pico-8 play session: no input (idle), after a click and taps of 🅾, ❎, 🅾+❎, 🅾 in the second before t = 0

[t = 1 s] idle ~1s (no d-pad/buttons)
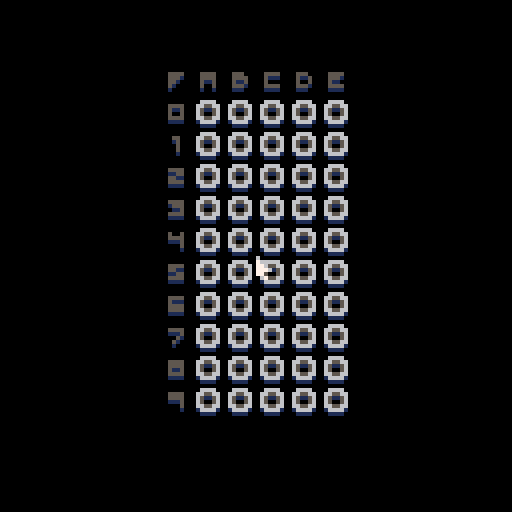

pico-8 cartridge
version 38
__lua__
--breadboard
--by zap

--milestones:
--wiring
--battery
--power/flow
--leds
--buttons
--gates (nand)
--backdrop

--ol={} --port list
--pl={} --plug list
rl={} --row list
h={}  --hand
pq={} --print queue

--<put constants here>

poke(24365,1)

function _init()
-- local p={}
-- p.x,p.y=36,36
-- p.w,p.h=8,8
-- add(pl,p)
-- h.p=nil
end

function _update()
 processinput()
 simulate()
end

function _draw()
 cls()
 drawboard()
 drawwires()
 drawhand()
 for p in all(pq) do
  print(p)
 end
 pq={}
end

-->8
--domain

--function getports()
-- --is this needed?
-- --encode into map?
--end

--function getplugs()
-- for i=0,15 do
--  for j=0,15 do
--   local s=mget(i,j)
--  end
-- end
-- --add to pl
--end

--function getcords()
-- --match pairs
-- --add to cl
--end

function processinput()
 h.x=stat(32)
 h.y=stat(33)
 local k=h.l
 h.l=stat(34)==1
-- if not k and h.l then
--  if(not h.p) grab()
-- elseif k and h.l then
--  if(h.p) drag()
-- elseif k and not h.l then
--  if(h.p) drop()
-- end
end

function grab()
-- for p in all(pl) do
--  if(abb(h,p)) h.p=p
-- end
end

function drag()
-- h.p.x=h.x-4
-- h.p.y=h.y-4
end

function drop()
-- local mx=flr((h.p.x+4)/8)
-- local my=flr((h.p.y+4)/8)
-- if fget(mget(mx,my),0) then
--  h.p.x=mx*8
--  h.p.y=my*8
-- end
-- h.p=nil
end

function simulate()
 --verlet integration?
end

function drawboard()
 map(0,0,0,0,16,16)
end

--function drawplugs()
-- for p in all(pl) do
--  spr(2,p.x,p.y)
-- end
--end

function drawwires()
end

function drawhand()
 spr(3,h.x,h.y) 
 --make grabby?
end

-->8
--universal

function abb(a,b)
 return not (
  a.x>b.x+b.w or
  a.x<b.x or
  a.y>b.y+b.h or
  a.y<b.y
 )
end
__gfx__
00000000000000000000000060000000000000000000000000000000000000000000000000000000000000000000000000000000000000000000000000000000
00000000006666000000000076000000000000000000000000000000000000000000000000000000000000000000000000000000000000000000000000000000
00700700066556600008800077600000000880000000000000555500005550000055550000555000005555000000000000055000005555000055550000500500
0007700006511560008ee200777600000088880000cccc0000555500005555000051110000511500005551000000000000015000001155000015550000555500
0007700006500560008ee200770000000088880000cccc0000511500005115000050000000500500005110000000000000005000005511000001150000111500
00700700066556600002200000700000002882000011110000500500005551000055550000555100005555000000000000005000005555000055550000000500
00000000016666100000000000000000000220000000000000100100001110000011110000111000001111000000000000001000001111000011110000000100
00000000001111000000000000000000000000000000000000000000000000000000000000000000000000000000000000000000000000000000000000000000
00000000000000000000000000000000000000000000000000000000000000000000000000000000000000000000000000000000000000000000000000000000
00000000000000000000000000000000000000000000000000000000000000000000000000000000000000000000000000000000000000000000000000000000
00555500005555000055550000555500005555000055550000555500111111110000000000000000000000000000000000000000000000000000000000000000
00551100005111000011150000555500005555000051150000555100111111110000000000000000000000000000000000000000000000000000000000000000
00115500005555000000510000511500001115000050050000551000111111110000000000000000000000000000000000000000000000000000000000000000
00555500005555000005100000555500000005000055550000510000111111110000000000000000000000000000000000000000000000000000000000000000
00111100001111000001000000111100000001000011110000100000111111110000000000000000000000000000000000000000000000000000000000000000
00000000000000000000000000000000000000000000000000000000111111110000000000000000000000000000000000000000000000000000000000000000
__gff__
0001000000000000000000000000000000000000000000000000000000000000000000000000000000000000000000000000000000000000000000000000000000000000000000000000000000000000000000000000000000000000000000000000000000000000000000000000000000000000000000000000000000000000
0000000000000000000000000000000000000000000000000000000000000000000000000000000000000000000000000000000000000000000000000000000000000000000000000000000000000000000000000000000000000000000000000000000000000000000000000000000000000000000000000000000000000000
__map__
0000000000000000000000000000000000000000000000000000000000000000000000000000000000000000000000000000000000000000000000000000000000000000000000000000000000000000000000000000000000000000000000000000000000000000000000000000000000000000000000000000000000000000
0000000000000000000000000000000000000000000000000000000000000000000000000000000000000000000000000000000000000000000000000000000000000000000000000000000000000000000000000000000000000000000000000000000000000000000000000000000000000000000000000000000000000000
000000000016060708090a000000000000000000000000000000000000000000000000000000000000000000000000000000000000000000000000000000000000000000000000000000000000000000000000000000000000000000000000000000000000000000000000000000000000000000000000000000000000000000
0000000000150101010101000000000000000000000000000000000000000000000000000000000000000000000000000000000000000000000000000000000000000000000000000000000000000000000000000000000000000000000000000000000000000000000000000000000000000000000000000000000000000000
00000000000c0101010101000000000000000000000000000000000000000000000000000000000000000000000000000000000000000000000000000000000000000000000000000000000000000000000000000000000000000000000000000000000000000000000000000000000000000000000000000000000000000000
00000000000d0101010101000000000000000000000000000000000000000000000000000000000000000000000000000000000000000000000000000000000000000000000000000000000000000000000000000000000000000000000000000000000000000000000000000000000000000000000000000000000000000000
00000000000e0101010101000000000000000000000000000000000000000000000000000000000000000000000000000000000000000000000000000000000000000000000000000000000000000000000000000000000000000000000000000000000000000000000000000000000000000000000000000000000000000000
00000000000f0101010101000000000000000000000000000000000000000000000000000000000000000000000000000000000000000000000000000000000000000000000000000000000000000000000000000000000000000000000000000000000000000000000000000000000000000000000000000000000000000000
0000000000100101010101000000000000000000000000000000000000000000000000000000000000000000000000000000000000000000000000000000000000000000000000000000000000000000000000000000000000000000000000000000000000000000000000000000000000000000000000000000000000000000
0000000000110101010101000000000000000000000000000000000000000000000000000000000000000000000000000000000000000000000000000000000000000000000000000000000000000000000000000000000000000000000000000000000000000000000000000000000000000000000000000000000000000000
0000000000120101010101000000000000000000000000000000000000000000000000000000000000000000000000000000000000000000000000000000000000000000000000000000000000000000000000000000000000000000000000000000000000000000000000000000000000000000000000000000000000000000
0000000000130101010101000000000000000000000000000000000000000000000000000000000000000000000000000000000000000000000000000000000000000000000000000000000000000000000000000000000000000000000000000000000000000000000000000000000000000000000000000000000000000000
0000000000140101010101000000000000000000000000000000000000000000000000000000000000000000000000000000000000000000000000000000000000000000000000000000000000000000000000000000000000000000000000000000000000000000000000000000000000000000000000000000000000000000
0000000000000000000000000000000000000000000000000000000000000000000000000000000000000000000000000000000000000000000000000000000000000000000000000000000000000000000000000000000000000000000000000000000000000000000000000000000000000000000000000000000000000000
0000000000000000000000000000000000000000000000000000000000000000000000000000000000000000000000000000000000000000000000000000000000000000000000000000000000000000000000000000000000000000000000000000000000000000000000000000000000000000000000000000000000000000
0000000000000000000000000000000000000000000000000000000000000000000000000000000000000000000000000000000000000000000000000000000000000000000000000000000000000000000000000000000000000000000000000000000000000000000000000000000000000000000000000000000000000000
0000000000000000000000000000000000000000000000000000000000000000000000000000000000000000000000000000000000000000000000000000000000000000000000000000000000000000000000000000000000000000000000000000000000000000000000000000000000000000000000000000000000000000
0000000000000000000000000000000000000000000000000000000000000000000000000000000000000000000000000000000000000000000000000000000000000000000000000000000000000000000000000000000000000000000000000000000000000000000000000000000000000000000000000000000000000000
0000020002000000000000000000000000000000000000000000000000000000000000000000000000000000000000000000000000000000000000000000000000000000000000000000000000000000000000000000000000000000000000000000000000000000000000000000000000000000000000000000000000000000
